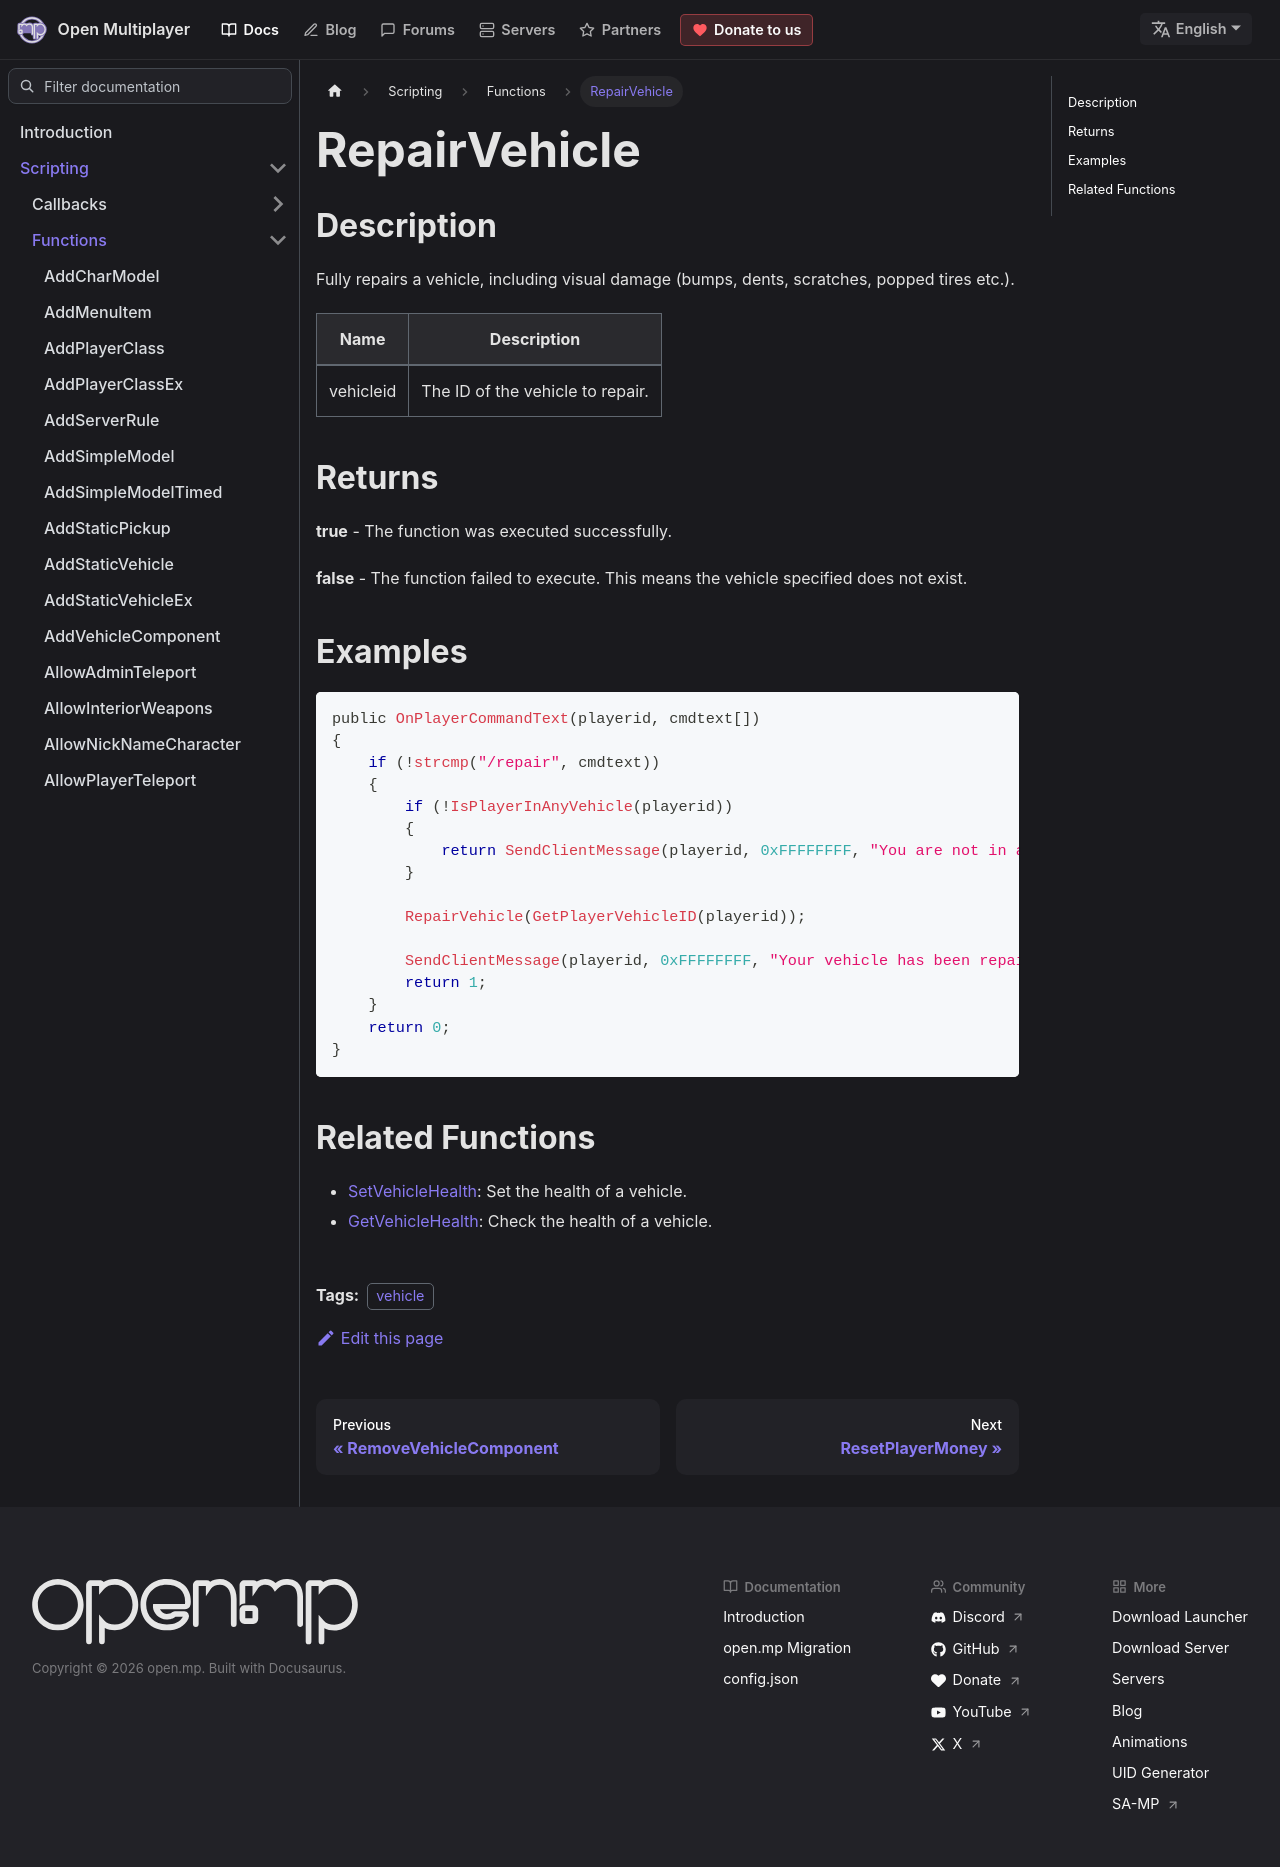

repository: openmultiplayer/web · page: docs/scripting/functions/RepairVehicle.html · generator: docusaurus

---
title: RepairVehicle
sidebar_label: RepairVehicle
description: Fully repairs a vehicle, including visual damage (bumps, dents, scratches, popped tires etc.).
tags: ["vehicle"]
---

## Description

Fully repairs a vehicle, including visual damage (bumps, dents, scratches, popped tires etc.).

| Name      | Description                      |
| --------- | -------------------------------- |
| vehicleid | The ID of the vehicle to repair. |

## Returns

**true** - The function was executed successfully.

**false** - The function failed to execute. This means the vehicle specified does not exist.

## Examples

```c
public OnPlayerCommandText(playerid, cmdtext[])
{
    if (!strcmp("/repair", cmdtext))
    {
        if (!IsPlayerInAnyVehicle(playerid))
        {
            return SendClientMessage(playerid, 0xFFFFFFFF, "You are not in a vehicle!");
        }

        RepairVehicle(GetPlayerVehicleID(playerid));

        SendClientMessage(playerid, 0xFFFFFFFF, "Your vehicle has been repaired!");
        return 1;
    }
    return 0;
}
```

## Related Functions

- [SetVehicleHealth](SetVehicleHealth): Set the health of a vehicle.
- [GetVehicleHealth](GetVehicleHealth): Check the health of a vehicle.
